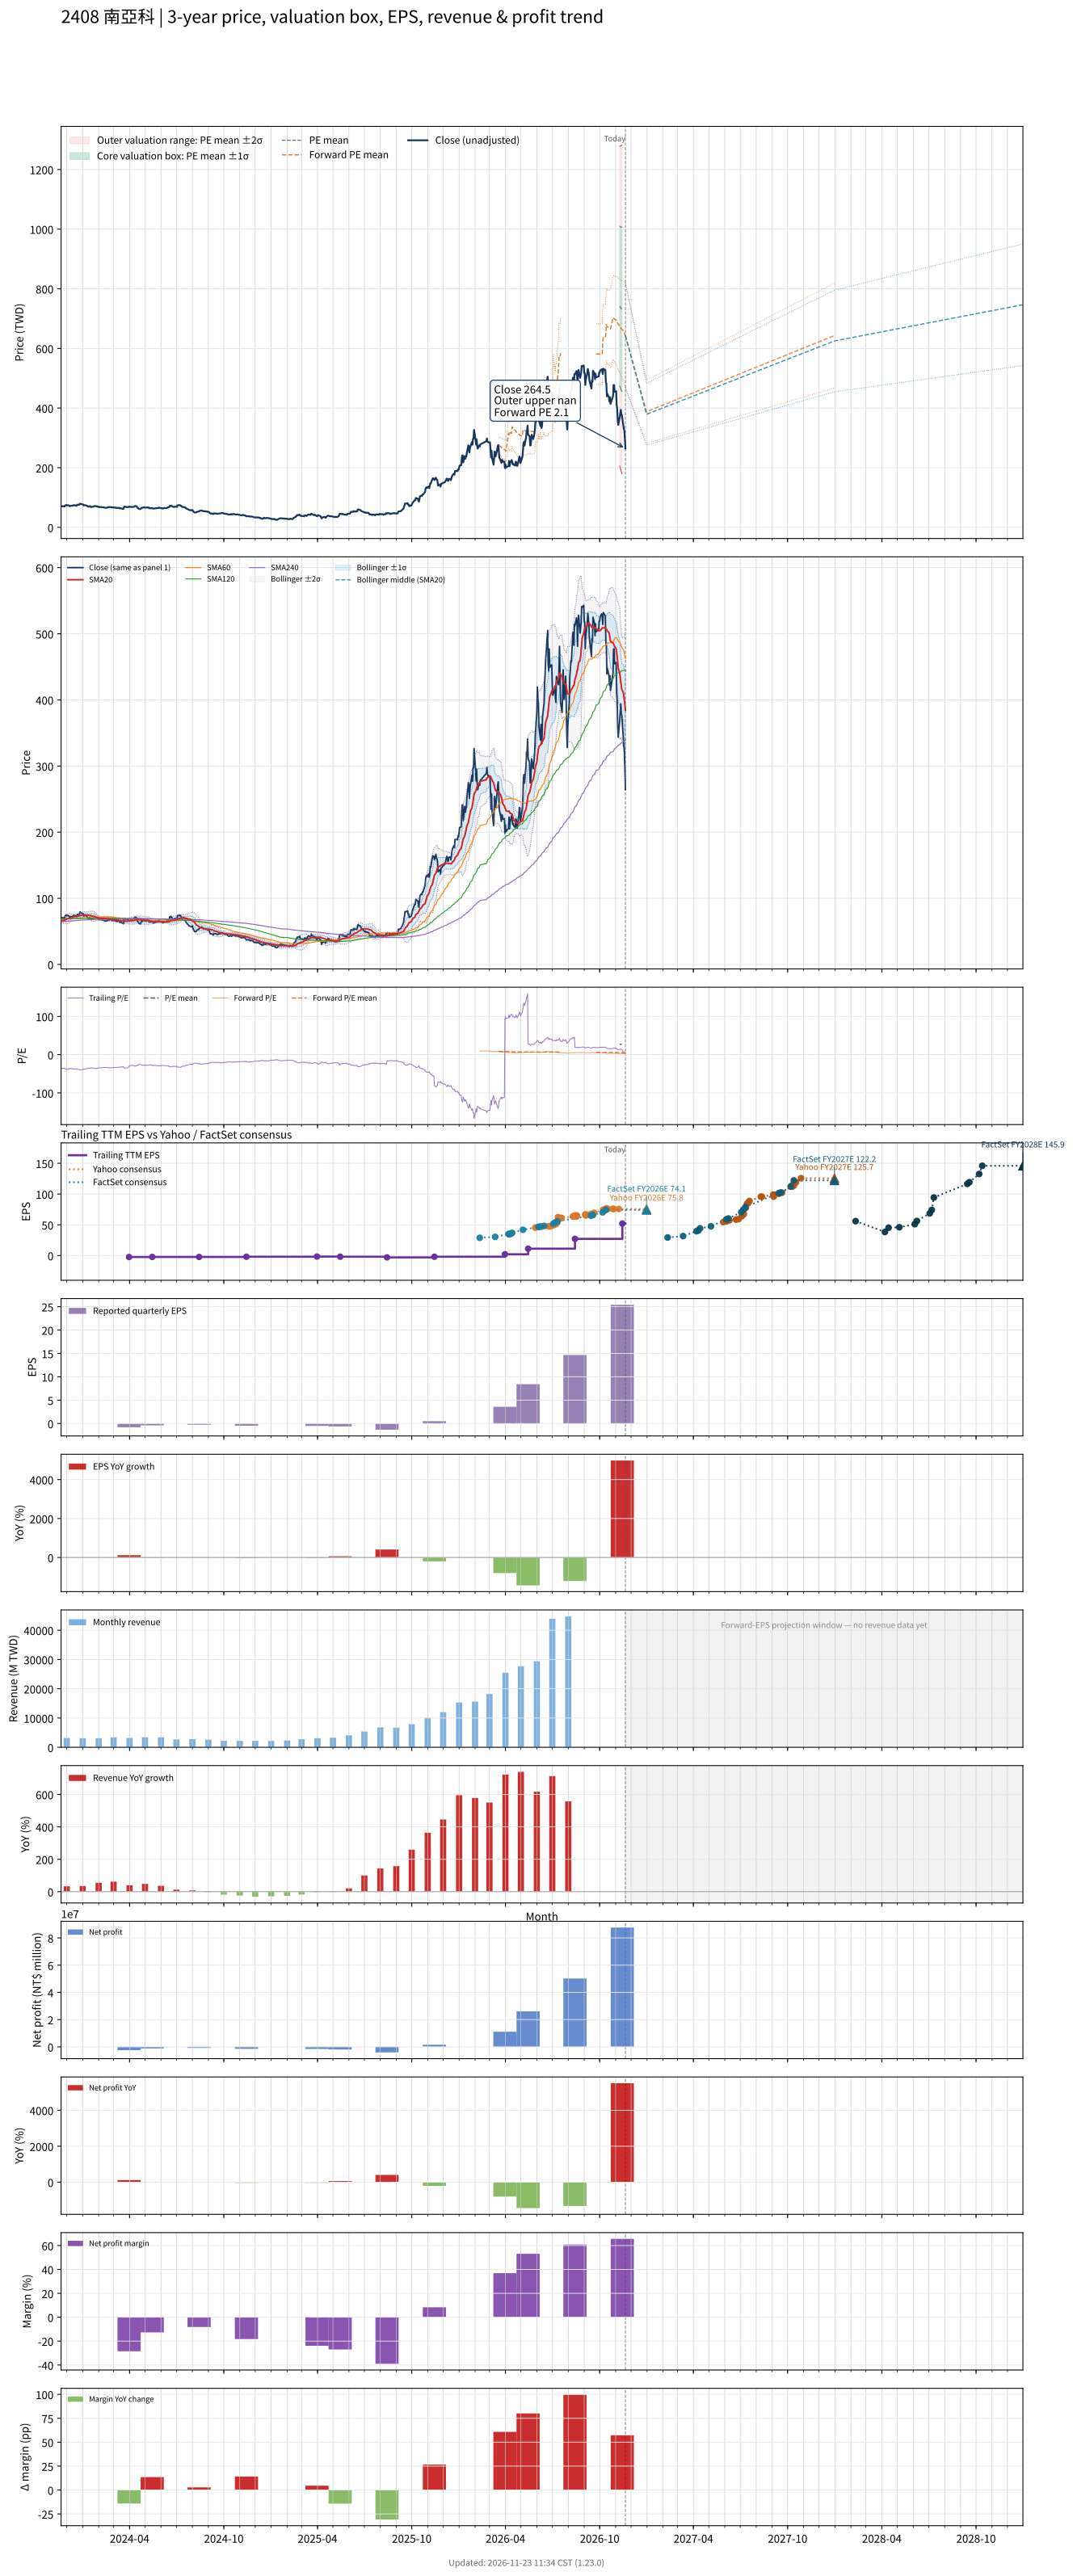

Data behind this chart, as committed beside it:
# chart-version: skill-stock-dynamic-val…
date, close, available_date, period_end, eps, ttm_eps, pe, pe_mean, pe_std, price_m2, price_m1, price_mean, price_p1, price_p2, as_of_date, forward_eps, forward_pe, forward_pe_mean, forward_pe_std, forward_price_m2, forward_price_m1, forward_price_mean, forward_price_p1, forward_price_p2
2023-11-20, 70, 2023-11-14, 2023-09-30, -0.81, -1.97, -35.53, , , , , , , , , , , , , , , , , 
2023-11-21, 70.6, 2023-11-14, 2023-09-30, -0.81, -1.97, -35.84, , , , , , , , , , , , , , , , , 
2023-11-22, 70.7, 2023-11-14, 2023-09-30, -0.81, -1.97, -35.89, , , , , , , , , , , , , , , , , 
2023-11-23, 70.7, 2023-11-14, 2023-09-30, -0.81, -1.97, -35.89, , , , , , , , , , , , , , , , , 
2023-11-24, 70.8, 2023-11-14, 2023-09-30, -0.81, -1.97, -35.94, , , , , , , , , , , , , , , , , 
2023-11-27, 70.1, 2023-11-14, 2023-09-30, -0.81, -1.97, -35.58, , , , , , , , , , , , , , , , , 
2023-11-28, 73.5, 2023-11-14, 2023-09-30, -0.81, -1.97, -37.31, , , , , , , , , , , , , , , , , 
2023-11-29, 74.2, 2023-11-14, 2023-09-30, -0.81, -1.97, -37.66, , , , , , , , , , , , , , , , , 
2023-11-30, 75, 2023-11-14, 2023-09-30, -0.81, -1.97, -38.07, , , , , , , , , , , , , , , , , 
2023-12-01, 73.7, 2023-11-14, 2023-09-30, -0.81, -1.97, -37.41, , , , , , , , , , , , , , , , , 
2023-12-04, 74, 2023-11-14, 2023-09-30, -0.81, -1.97, -37.56, , , , , , , , , , , , , , , , , 
2023-12-05, 73.2, 2023-11-14, 2023-09-30, -0.81, -1.97, -37.16, , , , , , , , , , , , , , , , , 
2023-12-06, 72, 2023-11-14, 2023-09-30, -0.81, -1.97, -36.55, , , , , , , , , , , , , , , , , 
2023-12-07, 70.7, 2023-11-14, 2023-09-30, -0.81, -1.97, -35.89, , , , , , , , , , , , , , , , , 
2023-12-08, 72.1, 2023-11-14, 2023-09-30, -0.81, -1.97, -36.6, , , , , , , , , , , , , , , , , 
2023-12-11, 72.2, 2023-11-14, 2023-09-30, -0.81, -1.97, -36.65, , , , , , , , , , , , , , , , , 
2023-12-12, 72.5, 2023-11-14, 2023-09-30, -0.81, -1.97, -36.8, , , , , , , , , , , , , , , , , 
2023-12-13, 73.7, 2023-11-14, 2023-09-30, -0.81, -1.97, -37.41, , , , , , , , , , , , , , , , , 
2023-12-14, 72.8, 2023-11-14, 2023-09-30, -0.81, -1.97, -36.95, , , , , , , , , , , , , , , , , 
2023-12-15, 74.5, 2023-11-14, 2023-09-30, -0.81, -1.97, -37.82, , , , , , , , , , , , , , , , , 
2023-12-18, 73.4, 2023-11-14, 2023-09-30, -0.81, -1.97, -37.26, , , , , , , , , , , , , , , , , 
2023-12-19, 73.1, 2023-11-14, 2023-09-30, -0.81, -1.97, -37.11, , , , , , , , , , , , , , , , , 
2023-12-20, 71.8, 2023-11-14, 2023-09-30, -0.81, -1.97, -36.45, , , , , , , , , , , , , , , , , 
2023-12-21, 75.4, 2023-11-14, 2023-09-30, -0.81, -1.97, -38.27, , , , , , , , , , , , , , , , , 
2023-12-22, 75.9, 2023-11-14, 2023-09-30, -0.81, -1.97, -38.53, , , , , , , , , , , , , , , , , 
2023-12-25, 75.4, 2023-11-14, 2023-09-30, -0.81, -1.97, -38.27, , , , , , , , , , , , , , , , , 
2023-12-26, 78, 2023-11-14, 2023-09-30, -0.81, -1.97, -39.59, , , , , , , , , , , , , , , , , 
2023-12-27, 79.7, 2023-11-14, 2023-09-30, -0.81, -1.97, -40.46, , , , , , , , , , , , , , , , , 
2023-12-28, 78.3, 2023-11-14, 2023-09-30, -0.81, -1.97, -39.75, , , , , , , , , , , , , , , , , 
2023-12-29, 78, 2023-11-14, 2023-09-30, -0.81, -1.97, -39.59, , , , , , , , , , , , , , , , , 
2024-01-02, 76.5, 2023-11-14, 2023-09-30, -0.81, -1.97, -38.83, , , , , , , , , , , , , , , , , 
2024-01-03, 73.1, 2023-11-14, 2023-09-30, -0.81, -1.97, -37.11, , , , , , , , , , , , , , , , , 
2024-01-04, 74.4, 2023-11-14, 2023-09-30, -0.81, -1.97, -37.77, , , , , , , , , , , , , , , , , 
2024-01-05, 74.7, 2023-11-14, 2023-09-30, -0.81, -1.97, -37.92, , , , , , , , , , , , , , , , , 
2024-01-08, 73.1, 2023-11-14, 2023-09-30, -0.81, -1.97, -37.11, , , , , , , , , , , , , , , , , 
2024-01-09, 72.6, 2023-11-14, 2023-09-30, -0.81, -1.97, -36.85, , , , , , , , , , , , , , , , , 
2024-01-10, 71.5, 2023-11-14, 2023-09-30, -0.81, -1.97, -36.29, , , , , , , , , , , , , , , , , 
2024-01-11, 69.4, 2023-11-14, 2023-09-30, -0.81, -1.97, -35.23, , , , , , , , , , , , , , , , , 
2024-01-12, 68.8, 2023-11-14, 2023-09-30, -0.81, -1.97, -34.92, , , , , , , , , , , , , , , , , 
2024-01-15, 71.5, 2023-11-14, 2023-09-30, -0.81, -1.97, -36.29, , , , , , , , , , , , , , , , , 
2024-01-16, 69.4, 2023-11-14, 2023-09-30, -0.81, -1.97, -35.23, , , , , , , , , , , , , , , , , 
2024-01-17, 67.8, 2023-11-14, 2023-09-30, -0.81, -1.97, -34.42, , , , , , , , , , , , , , , , , 
2024-01-18, 68.2, 2023-11-14, 2023-09-30, -0.81, -1.97, -34.62, , , , , , , , , , , , , , , , , 
2024-01-19, 69.3, 2023-11-14, 2023-09-30, -0.81, -1.97, -35.18, , , , , , , , , , , , , , , , , 
2024-01-22, 69.3, 2023-11-14, 2023-09-30, -0.81, -1.97, -35.18, , , , , , , , , , , , , , , , , 
2024-01-23, 70.7, 2023-11-14, 2023-09-30, -0.81, -1.97, -35.89, , , , , , , , , , , , , , , , , 
2024-01-24, 71.6, 2023-11-14, 2023-09-30, -0.81, -1.97, -36.35, , , , , , , , , , , , , , , , , 
2024-01-25, 71, 2023-11-14, 2023-09-30, -0.81, -1.97, -36.04, , , , , , , , , , , , , , , , , 
2024-01-26, 71, 2023-11-14, 2023-09-30, -0.81, -1.97, -36.04, , , , , , , , , , , , , , , , , 
2024-01-29, 70.8, 2023-11-14, 2023-09-30, -0.81, -1.97, -35.94, , , , , , , , , , , , , , , , , 
2024-01-30, 69.3, 2023-11-14, 2023-09-30, -0.81, -1.97, -35.18, , , , , , , , , , , , , , , , , 
2024-01-31, 68.7, 2023-11-14, 2023-09-30, -0.81, -1.97, -34.87, , , , , , , , , , , , , , , , , 
2024-02-01, 69.2, 2023-11-14, 2023-09-30, -0.81, -1.97, -35.13, , , , , , , , , , , , , , , , , 
2024-02-02, 67.6, 2023-11-14, 2023-09-30, -0.81, -1.97, -34.31, , , , , , , , , , , , , , , , , 
2024-02-05, 68.2, 2023-11-14, 2023-09-30, -0.81, -1.97, -34.62, , , , , , , , , , , , , , , , , 
2024-02-15, 65.4, 2023-11-14, 2023-09-30, -0.81, -1.97, -33.2, , , , , , , , , , , , , , , , , 
2024-02-16, 65.9, 2023-11-14, 2023-09-30, -0.81, -1.97, -33.45, , , , , , , , , , , , , , , , , 
2024-02-19, 66.6, 2023-11-14, 2023-09-30, -0.81, -1.97, -33.81, , , , , , , , , , , , , , , , , 
2024-02-20, 67.8, 2023-11-14, 2023-09-30, -0.81, -1.97, -34.42, , , , , , , , , , , , , , , , , 
... 669 more rows
